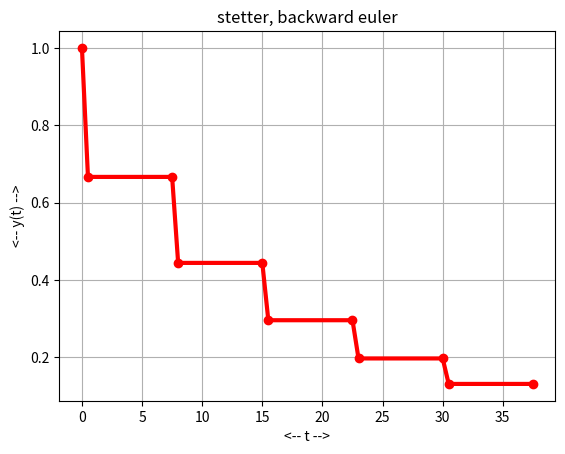
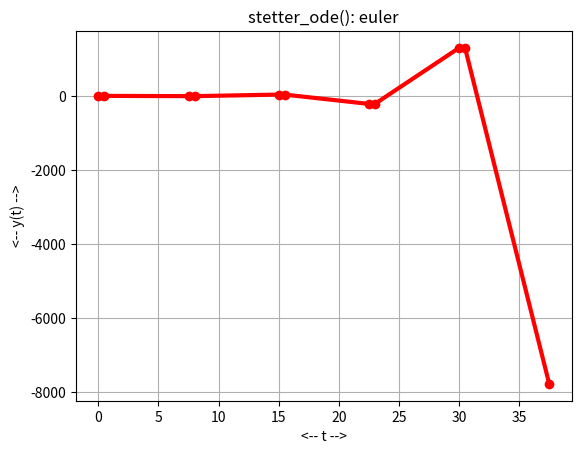
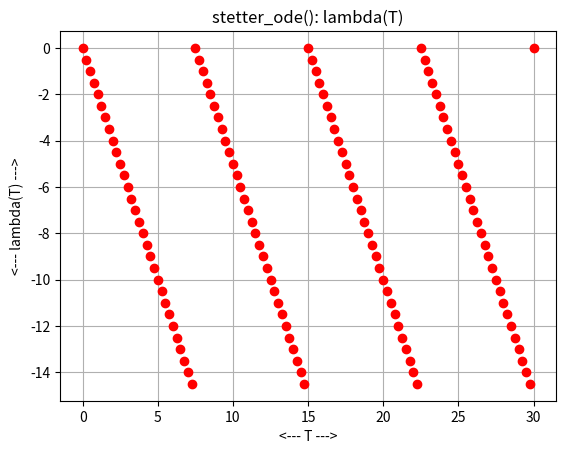
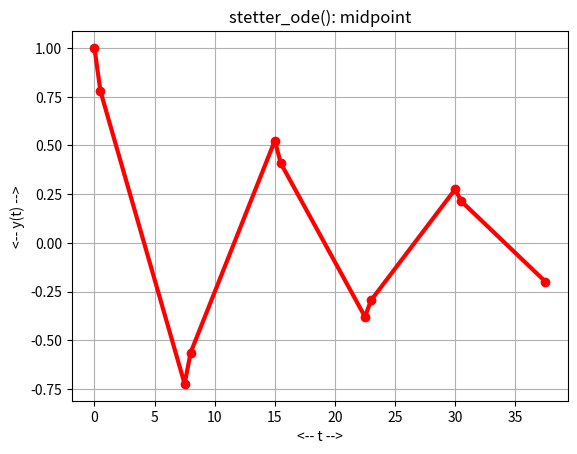
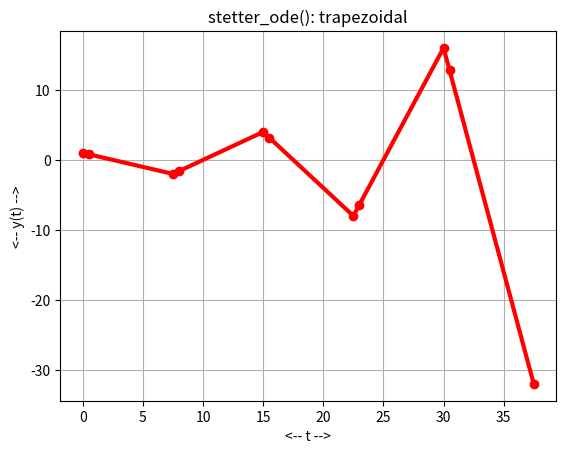

These figures' Python source, in order:
#! /usr/bin/env python3
#
def stetter_backward_euler ( n ):

#*****************************************************************************80
#
## stetter_backward_euler() uses the backward Euler method on stetter_ode().
#
#  Discussion:
#
#    We can't use a black-box backward Euler method, because we want to
#    alternate between two step sizes.
#
#  Licensing:
#
#    This code is distributed under the MIT license.
#
#  Modified:
#
#    12 June 2021
#
#  Author:
#
#    John Burkardt
#
#  Input:
#
#    integer N: the number of steps to take.
#
#  Output:
#
#    real T(N+1), Y(N+1): the times and estimated solutions.
#
  import numpy as np

  t0, y0, tstop = stetter_parameters ( )

  t = np.zeros ( n + 1 )
  y = np.zeros ( n + 1 )

  t[0] = t0
  y[0] = y0

  for i in range ( 0, n ):

    if ( ( i % 2 ) == 0 ):
      dt = 0.5
    else:
      dt = 7.0

    t[i+1] = t[i] + dt
#
#                        y(i+1) = y(i) + dt * lambda(t(i+1)) * y(i+1)
#  1-dt*lambda(t(i+1)) * y(i+1) = y(i)
#                        y(i+1) = y(i) / ( 1-dt*lambda(t(i+1)) )
#
    y[i+1] = y[i] / ( 1.0 - dt * stetter_lambda ( t[i+1] ) )

  return t, y

def stetter_backward_euler_test ( n ):

#*****************************************************************************80
#
## stetter_backward_euler_test() uses backward Euler method on stetter_ode().
#
#  Licensing:
#
#    This code is distributed under the MIT license.
#
#  Modified:
#
#    12 June 2021
#
#  Author:
#
#    John Burkardt
#
#  Input:
#
#    integer N: the number of steps to take.
#
  import matplotlib.pyplot as plt
  import numpy as np

  print ( '' )
  print ( 'stetter_backward_euler_test():' )
  print ( '  Solve stetter_ode() using backward_euler().' )

  t, y = stetter_backward_euler ( n )

  plt.plot ( t, y, 'r-o', linewidth = 3 )
  plt.grid ( True )
  plt.xlabel ( '<-- t -->' )
  plt.ylabel ( '<-- y(t) -->' )
  plt.title ( 'stetter, backward euler' )
  filename = 'stetter_backward_euler.png'
  plt.savefig ( filename )
  print ( '  Graphics saved as "%s"' % ( filename ) )
  plt.show ( block = False )
  plt.close ( )

  return

def stetter_deriv ( t, y ):

#*****************************************************************************80
#
## stetter_deriv() evaluates the right hand side of stetter_ode().
#
#  Discussion:
#
#    y' = lam(t) * y
#
#    where lam(t) is periodic, piecewise linear, and discontinuous.
#
#  Licensing:
#
#    This code is distributed under the MIT license.
#
#  Modified:
#
#    12 June 2021
#
#  Author:
#
#    John Burkardt
#
#  Input:
#
#    real T, Y: the time and solution value.
#
#  Output:
#
#    real DYDT: the derivative value.
#
  lam = stetter_lambda ( t )
#
#  Y might be a vector.
#  If so, we need to ensure that it is a column vector.
#
  dydt = lam * y

  return dydt

def stetter_euler ( n ):

#*****************************************************************************80
#
## stetter_euler() uses the Euler method on stetter_ode().
#
#  Discussion:
#
#    We can't use a black-box Euler method, because we want to
#    alternate between two step sizes.
#
#  Licensing:
#
#    This code is distributed under the MIT license.
#
#  Modified:
#
#    12 June 2021
#
#  Author:
#
#    John Burkardt
#
#  Input:
#
#    integer N: the number of steps to take.
#
#  Output:
#
#    real T(N+1), Y(N+1): the times and estimated solutions.
#
  import numpy as np

  t0, y0, tstop = stetter_parameters ( )

  t = np.zeros ( n + 1 )
  y = np.zeros ( n + 1 )

  t[0] = t0
  y[0] = y0

  for i in range ( 0, n ):

    if ( ( i % 2 ) == 0 ):
      dt = 0.5
    else:
      dt = 7.0

    t[i+1] = t[i] + dt
    y[i+1] = y[i] + dt * stetter_lambda ( t[i] ) * y[i]

  return t, y

def stetter_euler_test ( n ):

#*****************************************************************************80
#
## stetter_euler_test() uses euler() on stetter_ode().
#
#  Licensing:
#
#    This code is distributed under the MIT license.
#
#  Modified:
#
#    12 June 2021
#
#  Author:
#
#    John Burkardt
#
#  Input:
#
#    integer N: the number of steps to take.
#
  import matplotlib.pyplot as plt
  import numpy as np

  print ( '' )
  print ( 'stetter_euler_test():' )
  print ( '  Solve stetter_ode() using euler().' )

  t, y = stetter_euler ( n )

  plt.plot ( t, y, 'r-o', linewidth = 3 )
  plt.grid ( True )
  plt.xlabel ( '<-- t -->' )
  plt.ylabel ( '<-- y(t) -->' )
  plt.title ( 'stetter_ode(): euler' )
  filename = 'stetter_euler.png'
  plt.savefig ( filename )
  print ( '  Graphics saved as "%s"' % ( filename ) )
  plt.show ( block = False )
  plt.close ( )

  return

def stetter_lambda ( t ):

#*****************************************************************************80
#
## stetter_lambda() evaluates the lambda factor of stetter_ode().
#
#  Discussion:
#
#    y' = lam(t) * y
#
#    t   lam(t)  mod(t,7.5)  mod(t-0.5,7.5)  - mod(t,7.5)/0.5
#  ----- --------   ----------  ----------------------------------------
#    0.0   0         0          7.0                  0
#    0.5  -1         0.5        0                   -1
#    7.5   0         0          7.0                  0
#    8.0  -1         0.5        0                   -1
#   15.0   0         0          7.0                  0
#   15.5  -1         0.5        0                   -1
#   22.5   0
#   23.0  -1
#   30.0   0
#   30.5  -1
#   37.5   0
#   38.0  -1
#   45.0   0
#   45.5  -1
#   52.5   0
#   53.0  -1
#   60.0   0
#   
#  Licensing:
#
#    This code is distributed under the MIT license.
#
#  Modified:
#
#    12 June 2021
#
#  Author:
#
#    John Burkardt
#
#  Input:
#
#    real T the time and solution value.
#
#  Output:
#
#    real lam: the value of lam.
#

#
#  T  might be a vector.
#  If so, we need to ensure that it is a column vector.
#
  lam = - ( t % 7.5 ) / 0.5

  return lam

def stetter_lambda_test ( ):

#*****************************************************************************80
#
## stetter_lambda_test() tests stetter_lambda().
#
#  Licensing:
#
#    This code is distributed under the MIT license.
#
#  Modified:
#
#    12 June 2021
#
#  Author:
#
#    John Burkardt
#
  import matplotlib.pyplot as plt
  import numpy as np

  print ( '' )
  print ( 'stetter_lambda_test():' )
  print ( '  Plot lam(t) for stetter_ode().' )

  n = 121
  t = np.linspace ( 0.0, 30.0, n )
  y = np.ones ( n )
  dydt = stetter_deriv ( t, y )

  plt.clf ( )
  plt.plot ( t, dydt, 'ro' )
  plt.grid ( True )
  plt.xlabel ( '<--- T --->' )
  plt.ylabel ( '<--- lambda(T) --->' )
  plt.title ( 'stetter_ode(): lambda(T)' )
  filename = 'stetter_lambda.png'
  plt.savefig ( filename )
  print ( '  Graphics saved as "%s"' % ( filename ) )
  plt.show ( block = False )
  plt.close ( )

  return

def stetter_midpoint ( n ):

#*****************************************************************************80
#
## stetter_midpoint() uses the midpoint method on stetter_ode().
#
#  Discussion:
#
#    We can't use a black-box midpoint method, because we want to
#    alternate between two step sizes.
#
#  Licensing:
#
#    This code is distributed under the MIT license.
#
#  Modified:
#
#    12 June 2021
#
#  Author:
#
#    John Burkardt
#
#  Input:
#
#    integer N: the number of steps to take.
#
#  Output:
#
#    real T(N+1), Y(N+1): the times and estimated solutions.
#
  import numpy as np

  t0, y0, tstop = stetter_parameters ( )

  t = np.zeros ( n + 1 )
  y = np.zeros ( n + 1 )

  t[0] = t0
  y[0] = y0

  for i in range ( 0, n ):

    if ( ( i % 2 ) == 0 ):
      dt = 0.5
    else:
      dt = 7.0

    tm = t[i] + 0.5 * dt
    ym = y[i] / ( 1.0 - 0.5 * dt * stetter_lambda ( tm ) )

    t[i+1] = t[i] + dt
    y[i+1] = 2.0 * ym - y[i]
 
  return t, y

def stetter_midpoint_test ( n ):

#*****************************************************************************80
#
## stetter_midpoint_test() uses the midpoint method on stetter_ode().
#
#  Licensing:
#
#    This code is distributed under the MIT license.
#
#  Modified:
#
#    12 June 2021
#
#  Author:
#
#    John Burkardt
#
#  Input:
#
#    integer N: the number of steps to take.
#
  import matplotlib.pyplot as plt
  import numpy as np

  print ( '' )
  print ( 'stetter_midpoint_test()' )
  print ( '  Solve stetter_ode() using midpoint().' )

  t, y = stetter_midpoint ( n )

  plt.clf ( )
  plt.plot ( t, y, 'r-o', linewidth = 3 )
  plt.grid ( True )
  plt.xlabel ( '<-- t -->' )
  plt.ylabel ( '<-- y(t) -->' )
  plt.title ( 'stetter_ode(): midpoint' )
  filename = 'stetter_midpoint.png'
  plt.savefig ( filename )
  print ( '  Graphics saved as "%s"' % ( filename ) )
  plt.show ( block = False )
  plt.close ( )

  return

def stetter_ode_test ( ):

#*****************************************************************************80
#
## stetter_ode_test() solves stetter_ode().
#
#  Licensing:
#
#    This code is distributed under the MIT license.
#
#  Modified:
#
#    12 June 2021
#
#  Author:
#
#    John Burkardt
#
  import numpy as np
  import platform

  print ( '' )
  print ( 'stetter_ode_test():' )
  print ( '  python version: ' + platform.python_version ( ) )
  print ( '  numpy version:  ' + np.version.version )
  print ( '  Solve stetter_ode().' )

  t0, z0, tstop = stetter_parameters ( )

  print ( '' )
  print ( '  parameters:' )
  print ( '    t0    = ', t0 )
  print ( '    z0    = ', z0 )
  print ( '    tstop = ', tstop )

  n = 10
  stetter_backward_euler_test ( n )

  n = 10
  stetter_euler_test ( n )

  stetter_lambda_test ( )

  n = 10
  stetter_midpoint_test ( n )

  n = 10
  stetter_trapezoidal_test ( n )
#
#  Terminate.
#
  print ( '' )
  print ( 'stetter_ode_test():' )
  print ( '  Normal end of execution.' )

  return

def stetter_parameters ( t0_user = None, y0_user = None, tstop_user = None ):

#*****************************************************************************80
#
## stetter_parameters() returns the parameters for stetter_ode().
#
#  Discussion:
#
#    If input values are specified, this resets the default parameters.
#    Otherwise, the output will be the current defaults.
#
#  Licensing:
#
#    This code is distributed under the MIT license.
#
#  Modified:
#
#    12 June 2021
#
#  Author:
#
#    John Burkardt
#
#  Input:
#
#    real T0_USER: the initial time.
#
#    real Y0_USER: the initial condition.
#
#    real TSTOP_USER: the final time.
#
#  Output:
#
#    real T0: the initial time.
#
#    real Y0: the initial condition.
#
#    real TSTOP: the final time.
#
  import numpy as np

  if not hasattr ( stetter_parameters, "t0_default" ):
    stetter_parameters.t0_default = 0.0

  if not hasattr ( stetter_parameters, "y0_default" ):
    stetter_parameters.y0_default = 1.0

  if not hasattr ( stetter_parameters, "tstop_default" ):
    stetter_parameters.tstop_default = 75.0
#
#  New values, if supplied on input, overwrite the current values.
#
  if ( t0_user is not None ):
    stetter_parameters.t0_default = t0_user

  if ( y0_user is not None ):
    stetter_parameters.y0_default = y0_user

  if ( tstop_user is not None ):
    stetter_parameters.tstop_default = tstop_user
#
#  Return values.
#
  t0 = stetter_parameters.t0_default
  y0 = stetter_parameters.y0_default
  tstop = stetter_parameters.tstop_default
  
  return t0, y0, tstop

def stetter_trapezoidal ( n ):

#*****************************************************************************80
#
## stetter_trapezoidal() uses the trapezoidal method on stetter_ode().
#
#  Discussion:
#
#    We can't use a black-box trapezoidal method, because we want to
#    alternate between two step sizes.
#
#  Licensing:
#
#    This code is distributed under the MIT license.
#
#  Modified:
#
#    12 June 2021
#
#  Author:
#
#    John Burkardt
#
#  Input:
#
#    integer N: the number of steps to take.
#
#  Output:
#
#    real T(N+1), Y(N+1): the times and estimated solutions.
#
  import numpy as np

  t0, y0, tstop = stetter_parameters ( )

  t = np.zeros ( n + 1 )
  y = np.zeros ( n + 1 )

  t[0] = t0
  y[0] = y0

  for i in range ( 0, n ):

    if ( ( i % 2 ) == 0 ):
      dt = 0.5
    else:
      dt = 7.0
#
#                          yn = yo + 0.5 * dt * ( lam(to)*yo + lam(tn)*yn )
#  (1-0.5*dt*lam(tn)) * yn = yo * (1+0.5*dt*lam(to)
#                          yn = yo * (1+0.5*dt*lam(to) / (1-0.5*dt*lam(tn))
#
    t[i+1] = t[i] + dt

    c = ( 1.0 + 0.5 * dt * stetter_lambda ( t[i] ) ) \
      / ( 1.0 - 0.5 * dt * stetter_lambda ( t[i+1] ) )

    y[i+1] = y[i] * c

  return t, y 

def stetter_trapezoidal_test ( n ):

#*****************************************************************************80
#
## stetter_trapezoidal_test() uses the trapezoidal method on stetter_ode().
#
#  Licensing:
#
#    This code is distributed under the MIT license.
#
#  Modified:
#
#    12 June 2021
#
#  Author:
#
#    John Burkardt
#
#  Input:
#
#    integer N: the number of steps to take.
#
  import matplotlib.pyplot as plt
  import numpy as np

  print ( '' )
  print ( 'stetter_trapezoidal_test():' )
  print ( '  Use stetter_trapezoidal() to solve stetter_ode().' )

  t, y = stetter_trapezoidal ( n )

  plt.clf ( )
  plt.plot ( t, y, 'r-o', linewidth = 3 )
  plt.grid ( True )
  plt.xlabel ( '<-- t -->' )
  plt.ylabel ( '<-- y(t) -->' )
  plt.title ( 'stetter_ode(): trapezoidal' )
  filename = 'stetter_trapezoidal.png'
  plt.savefig ( filename )
  print ( '  Graphics saved as "%s"' % ( filename ) )
  plt.show ( block = False )
  plt.close ( )

  return

def timestamp ( ):

#*****************************************************************************80
#
## timestamp() prints the date as a timestamp.
#
#  Licensing:
#
#    This code is distributed under the MIT license. 
#
#  Modified:
#
#    21 August 2019
#
#  Author:
#
#    John Burkardt
#
  import time

  t = time.time ( )
  print ( time.ctime ( t ) )

  return

if ( __name__ == '__main__' ):
  timestamp ( )
  stetter_ode_test ( )
  timestamp ( )
